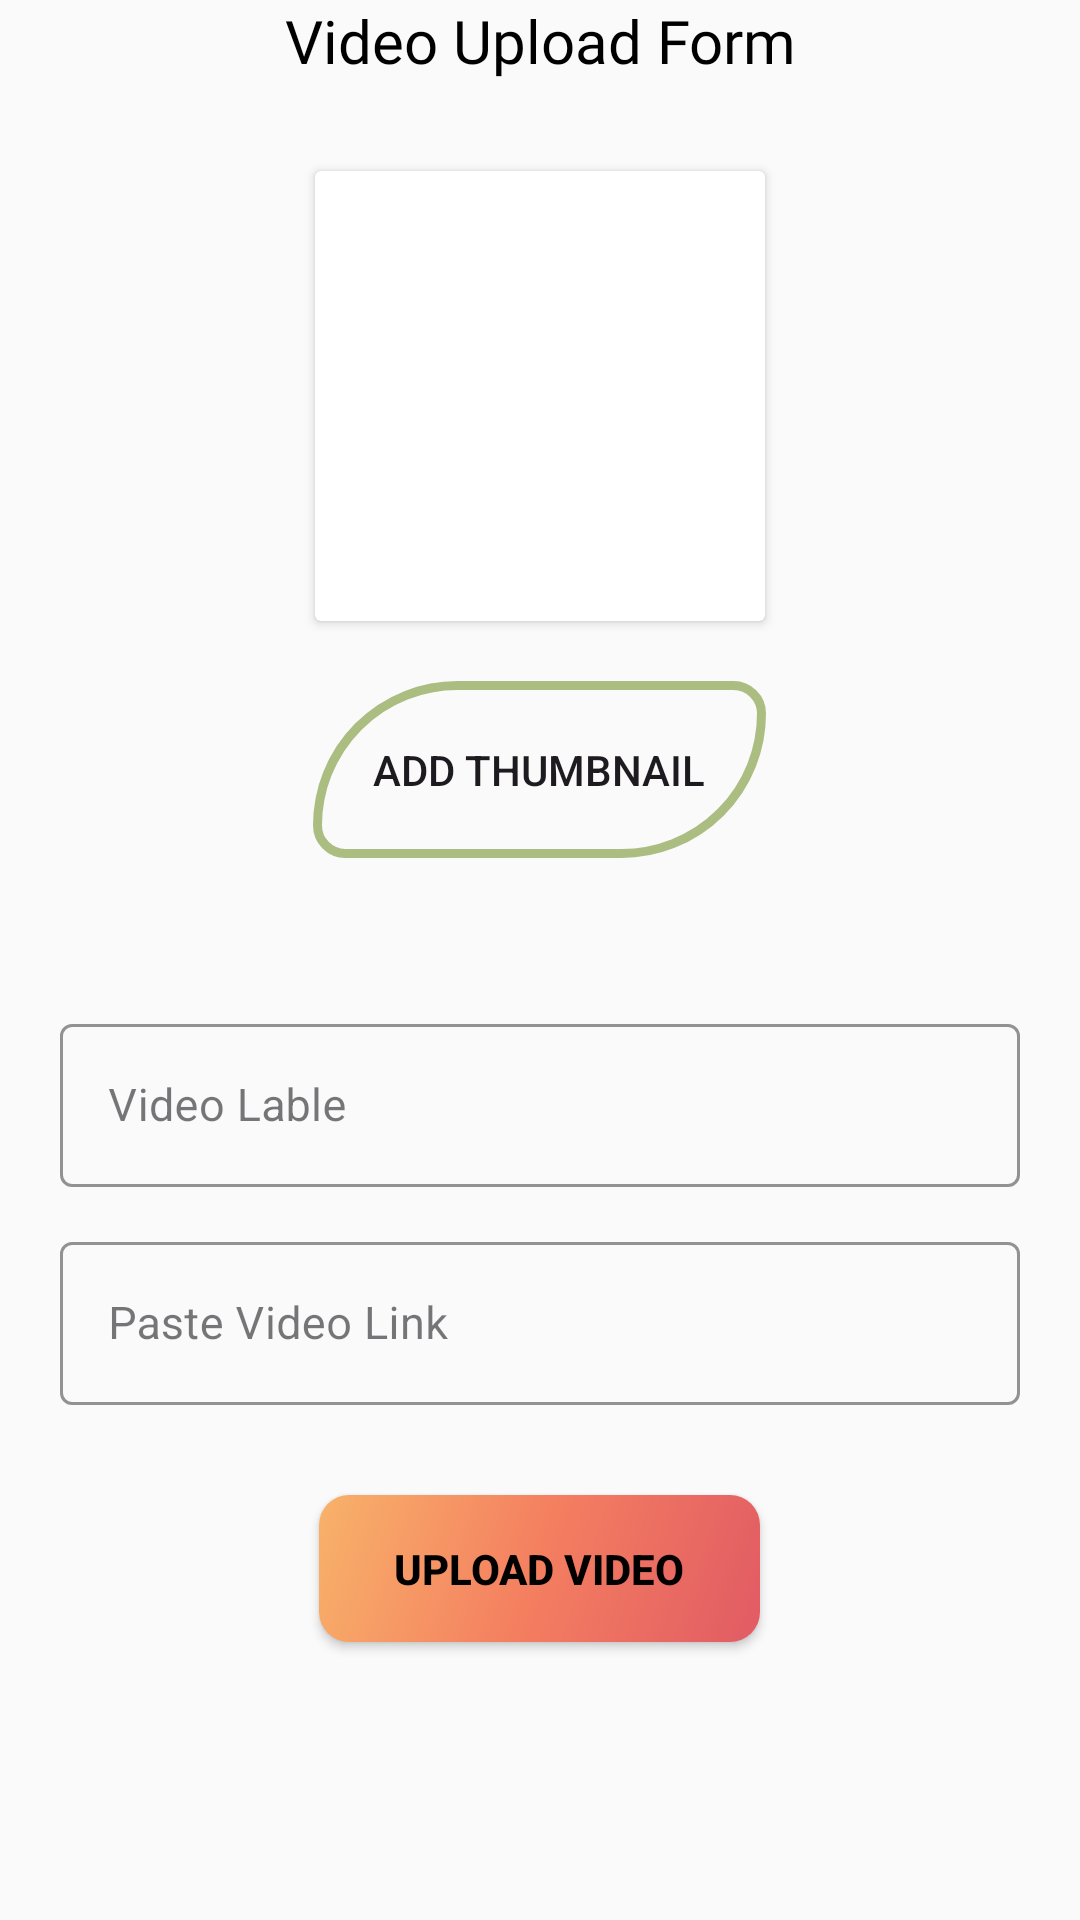

This screen was rendered from an Android layout file. Write that file and the resources it references.
<!-- AndroidManifest.xml: application theme Theme.FarmAdminPanel -->
<!-- res/layout/fragment_video.xml -->
<?xml version="1.0" encoding="utf-8"?>
<RelativeLayout xmlns:android="http://schemas.android.com/apk/res/android"
    xmlns:tools="http://schemas.android.com/tools"
    android:layout_width="match_parent"
    android:layout_height="match_parent"
    xmlns:app="http://schemas.android.com/apk/res-auto"
    android:theme="@style/Theme.Material3.DayNight.NoActionBar"
    tools:context=".Fragment.VideoFragment">

    <TextView
        android:id="@+id/txt"
        android:layout_width="match_parent"
        android:layout_height="wrap_content"
        android:text="Video Upload Form"
        android:textAlignment="center"
        android:fontFamily="@font/aclonica"
        android:textColor="@color/black"
        android:textSize="20dp"/>

    <LinearLayout
        android:layout_width="match_parent"
        android:layout_height="match_parent"
        android:layout_below="@id/txt"
        android:layout_marginHorizontal="20dp"
        android:orientation="vertical">

        <androidx.cardview.widget.CardView
            android:layout_width="150dp"
            android:layout_height="150dp"
            android:layout_gravity="center"
            android:layout_marginTop="30dp"
            android:elevation="1dp">

            <ImageView
                android:id="@+id/vdoImg"
                android:layout_width="match_parent"
                android:layout_height="match_parent"
                android:src="@drawable/noimg" />

        </androidx.cardview.widget.CardView>


        <Button
            android:id="@+id/vdoImgUpload"
            android:layout_width="wrap_content"
            android:layout_height="wrap_content"
            android:layout_gravity="center"
            android:layout_marginTop="20dp"
            android:background="@drawable/custom_button3"
            android:padding="20dp"
            android:text="Add Thumbnail" />


        <com.google.android.material.textfield.TextInputLayout
            style="@style/Widget.MaterialComponents.TextInputLayout.OutlinedBox"
            android:layout_width="match_parent"
            android:layout_height="wrap_content"
            android:layout_marginTop="50dp"
            android:hint="Video Lable"
            app:boxStrokeColor="@color/AppColor"
            app:endIconMode="clear_text"
            app:endIconTint="@color/AppColor"
            app:hintTextColor="@color/AppColor">

            <com.google.android.material.textfield.TextInputEditText
                android:id="@+id/vdoName"
                android:layout_width="match_parent"
                android:layout_height="wrap_content"
                android:imeOptions="actionNext"
                android:inputType="text"
                android:textColor="@color/black"
                android:textColorHighlight="@color/AppColor"
                android:textSize="15sp" />
        </com.google.android.material.textfield.TextInputLayout>

        <com.google.android.material.textfield.TextInputLayout
            style="@style/Widget.MaterialComponents.TextInputLayout.OutlinedBox"
            android:layout_width="match_parent"
            android:layout_height="wrap_content"
            android:layout_marginTop="13dp"
            android:hint="Paste Video Link"
            app:boxStrokeColor="@color/AppColor"
            app:endIconMode="clear_text"
            app:endIconTint="@color/AppColor"
            app:hintTextColor="@color/AppColor">

            <com.google.android.material.textfield.TextInputEditText
                android:id="@+id/vdoLnk"
                android:layout_width="match_parent"
                android:layout_height="wrap_content"
                android:imeOptions="actionNext"
                android:inputType="text"
                android:textColor="@color/black"
                android:textSize="15sp" />
        </com.google.android.material.textfield.TextInputLayout>

        <Button
            android:id="@+id/vdoButton"
            android:layout_width="wrap_content"
            android:layout_height="wrap_content"
            android:layout_gravity="center"
            android:layout_marginTop="30dp"
            android:layout_marginBottom="30dp"
            android:background="@drawable/custom_button2"
            android:paddingHorizontal="25dp"
            android:paddingVertical="15dp"
            android:text="Upload Video"
            android:textColor="@color/black"
            android:textStyle="bold" />


    </LinearLayout>



</RelativeLayout>
<!-- resources referenced by this layout -->
<resources>
  <color name="AppColor">#abbd81</color>
  <color name="black">#FF000000</color>
  <!-- drawable custom_button2 (drawable) -->
  <?xml version="1.0" encoding="utf-8"?>
  <shape xmlns:android="http://schemas.android.com/apk/res/android">
  
      <gradient
          android:angle="135"
          android:startColor="@color/AppColor4"
          android:centerColor="@color/AppColor3"
          android:endColor="@color/AppColor2"
          android:type="linear"/>
  
      <corners android:radius="10dp"/>
  
  </shape>
  <!-- drawable custom_button3 (drawable) -->
  <?xml version="1.0" encoding="utf-8"?>
  <shape android:shape="rectangle"
  
      xmlns:android="http://schemas.android.com/apk/res/android">
  
      
      <corners
          android:bottomRightRadius="50dp"
          android:bottomLeftRadius="10dp"
          android:topLeftRadius="50dp"
          android:topRightRadius="10dp"/>
  
      
      <stroke android:width="3dp"
          android:color="@color/AppColor" />
  
      
      <gradient android:angle="-90"
          android:startColor="#00000000"
          android:endColor="#00000000"  />
  </shape>
  <style name="Theme.FarmAdminPanel" parent="Theme.AppCompat.Light.NoActionBar">
          
          <item name="colorPrimary">@color/purple_500</item>
          <item name="colorPrimaryVariant">@color/purple_700</item>
          <item name="colorOnPrimary">@color/white</item>
          
          <item name="colorSecondary">@color/teal_200</item>
          <item name="colorSecondaryVariant">@color/teal_700</item>
          <item name="colorOnSecondary">@color/black</item>
          
          <item name="android:statusBarColor" tools:targetApi="l">?attr/colorPrimaryVariant</item>
          
      </style>
  <color name="AppColor4">#e15b64</color>
  <color name="AppColor3">#f47e60</color>
  <color name="AppColor2">#f8b26a</color>
  <color name="purple_500">#FF6200EE</color>
  <color name="purple_700">#abbd81</color>
  <color name="white">#FFFFFFFF</color>
  <color name="teal_200">#FF03DAC5</color>
  <color name="teal_700">#FF018786</color>
</resources>
